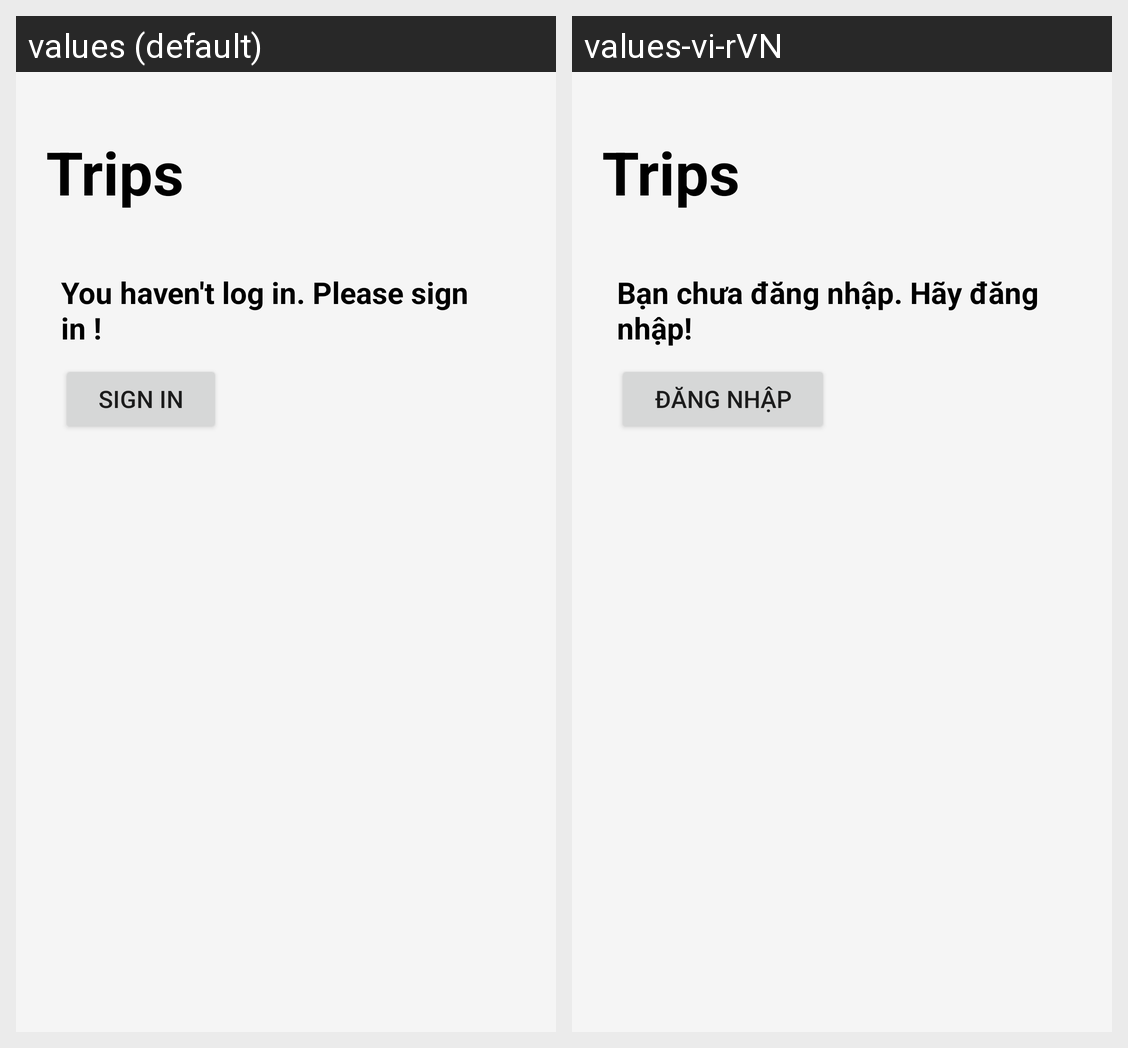

For this localized Android screen grid, give each drawn string resource with its value in every locale shown.
Android screen res/layout/fragment_booking_screen.xml rendered under 2 locales, left to right: values (default), values-vi-rVN. Device: Nexus 5 (rendered at 1080×1920; each locale shown at half size, 540×960, under a caption strip naming it); theme Theme.HotelApp.
Strings drawn on this screen, with the default value and each locale's value (text and hints the layout hard-codes, and strings that could not be matched under every locale, appear in the picture but are not listed):

login_warn
  values: You haven't log in. Please sign in !
  values-vi-rVN: Bạn chưa đăng nhập. Hãy đăng nhập!

signIn
  values: Sign In
  values-vi-rVN: Đăng nhập
